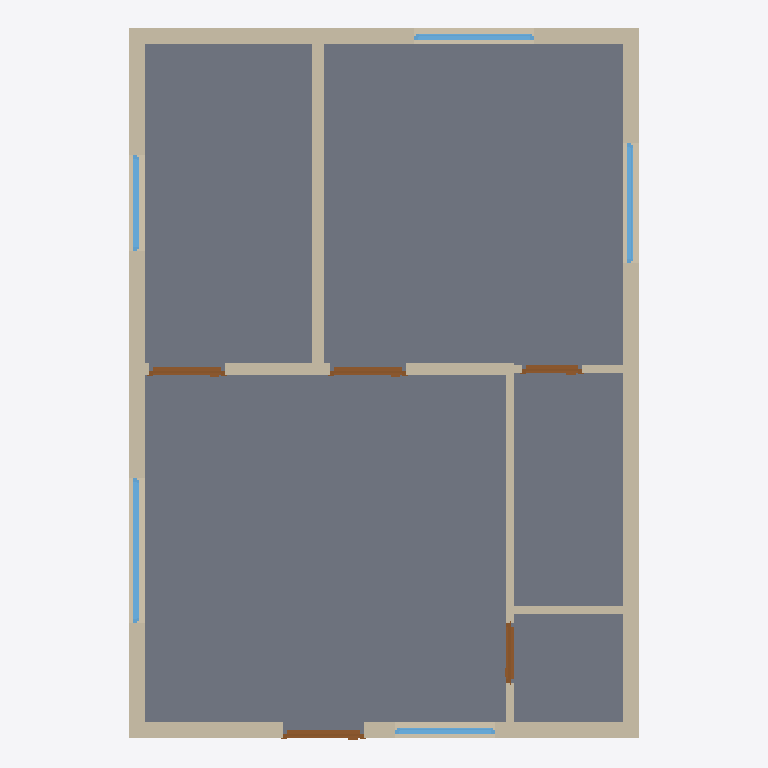
Plan cut of the same IFC building model at storey 'GROUND FLOOR' (level 0.00 m, cut at 1.40 m), seen from above with north up, elements coloured by IFC class: 9 walls (beige), 5 windows (light blue), 5 doors (brown), 1 slab (grey). Cut surfaces are drawn darker.
Extent 6.3 m × 8.9 m × 3.2 m (x, y, z). Storeys (1): GROUND FLOOR at 0.00 m. Elements (22): 9 IfcWall, 7 IfcWindow, 5 IfcDoor, 1 IfcSlab.

HEADER;
FILE_DESCRIPTION(('ViewDefinition[DesignTransferView]'),'2;1');
FILE_NAME('/dev/null','2026-11-20T08:27:54+05:30',(''),(''),'IfcOpenShell 0.9.0.post1','IfcOpenShell 0.9.0.post1','Nobody');
FILE_SCHEMA(('IFC4'));
ENDSEC;
DATA;
#1=IFCPROJECT('2vvVGQJoX9duwhCm$kBc90',$,'VILLA 1500',$,$,$,$,(#10),#5);
#12=IFCSITE('3vMk587dn4aQOW4kqkxzyi',$,'Site',$,$,$,$,$,$,$,$,$,$,$);
#13=IFCBUILDING('2_mGpt4LbEDBjvWL_ARdjV',$,'VILLA 1500',$,$,$,$,$,$,$,$,$);
#16=IFCBUILDINGSTOREY('0qiDL7CCvB6gbfFBgqNbJU',$,'GROUND FLOOR',$,$,$,$,$,$,0.0);
#1483=IFCSLAB('25PYDBrrr1BAnF7XiXW2kS',$,'GROUND SLAB',$,$,#1494,#1489,$,.FLOOR.);
#107=IFCWALL('16Iqsko7H4Ff_tEngcTdZe',$,'W004',$,$,#118,#113,$,$);
#28=IFCWALL('2Tx9lhEzbETPCFWM$LjObb',$,'W001',$,$,#40,#34,$,$);
#133=IFCWALL('0gpbyT_jr6kwOimNSjcYaS',$,'W005',$,$,#144,#139,$,$);
#237=IFCWALL('250u4dd5rC7BXaSP8pbS7g',$,'W009',$,$,#248,#243,$,$);
#55=IFCWALL('0rKDfAbdn9TxqlX6pZyDQx',$,'W002',$,$,#66,#61,$,$);
#81=IFCWALL('14SLoxTIH6EQn$93jzko1J',$,'W003',$,$,#92,#87,$,$);
#159=IFCWALL('0tTrnhwBP5hgj7yA$VCg_c',$,'W006',$,$,#170,#165,$,$);
#211=IFCWALL('2wB9tHAcX41Rxsjdo3hWhm',$,'W008',$,$,#222,#217,$,$);
#1101=IFCWINDOW('2cneAQG8v3vhOXR7r_fli7',$,'w4',$,$,#1112,#1107,$,1500.0,1800.0,$,$,$);
#864=IFCWINDOW('18ieSefBP1t8LSbdFBy0yO',$,'w1',$,$,#875,#870,$,1500.0,1500.0,$,$,$);
#943=IFCWINDOW('0jipslyl10AP4AKqerZtE9',$,'w2',$,$,#954,#949,$,1500.0,1500.0,$,$,$);
#349=IFCDOOR('1ble6gm4L33xIQ3wDo_9ZH',$,'d1',$,$,#360,#355,$,2400.0,1000.0,$,$,$);
#458=IFCDOOR('2luI6$KqH4YBk6iYqHjbPp',$,'d2',$,$,#469,#464,$,2100.0,950.0,$,$,$);
#676=IFCDOOR('1qlRW$SubFhvguxP8dv0ap',$,'d4',$,$,#687,#682,$,2100.0,950.0,$,$,$);
#1180=IFCWINDOW('3Cx33aGVb6QhtX9Rpbeyly',$,'w5',$,$,#1191,#1186,$,1500.0,1250.0,$,$,$);
#1259=IFCWINDOW('1l8CuGY4TEx9gtuOStjjRu',$,'w6',$,$,#1270,#1265,$,1200.0,1200.0,$,$,$);
#567=IFCDOOR('2TyN4ZqTDAheNH32Kjk9MB',$,'d3',$,$,#578,#573,$,2100.0,750.0,$,$,$);
#785=IFCDOOR('2zFRHCFa5CdO$PgZuL2sI7',$,'d5',$,$,#796,#791,$,2100.0,750.0,$,$,$);
#185=IFCWALL('2fNp9OYpr9q8QieYArI4yu',$,'W007',$,$,#196,#191,$,$);
ENDSEC;
